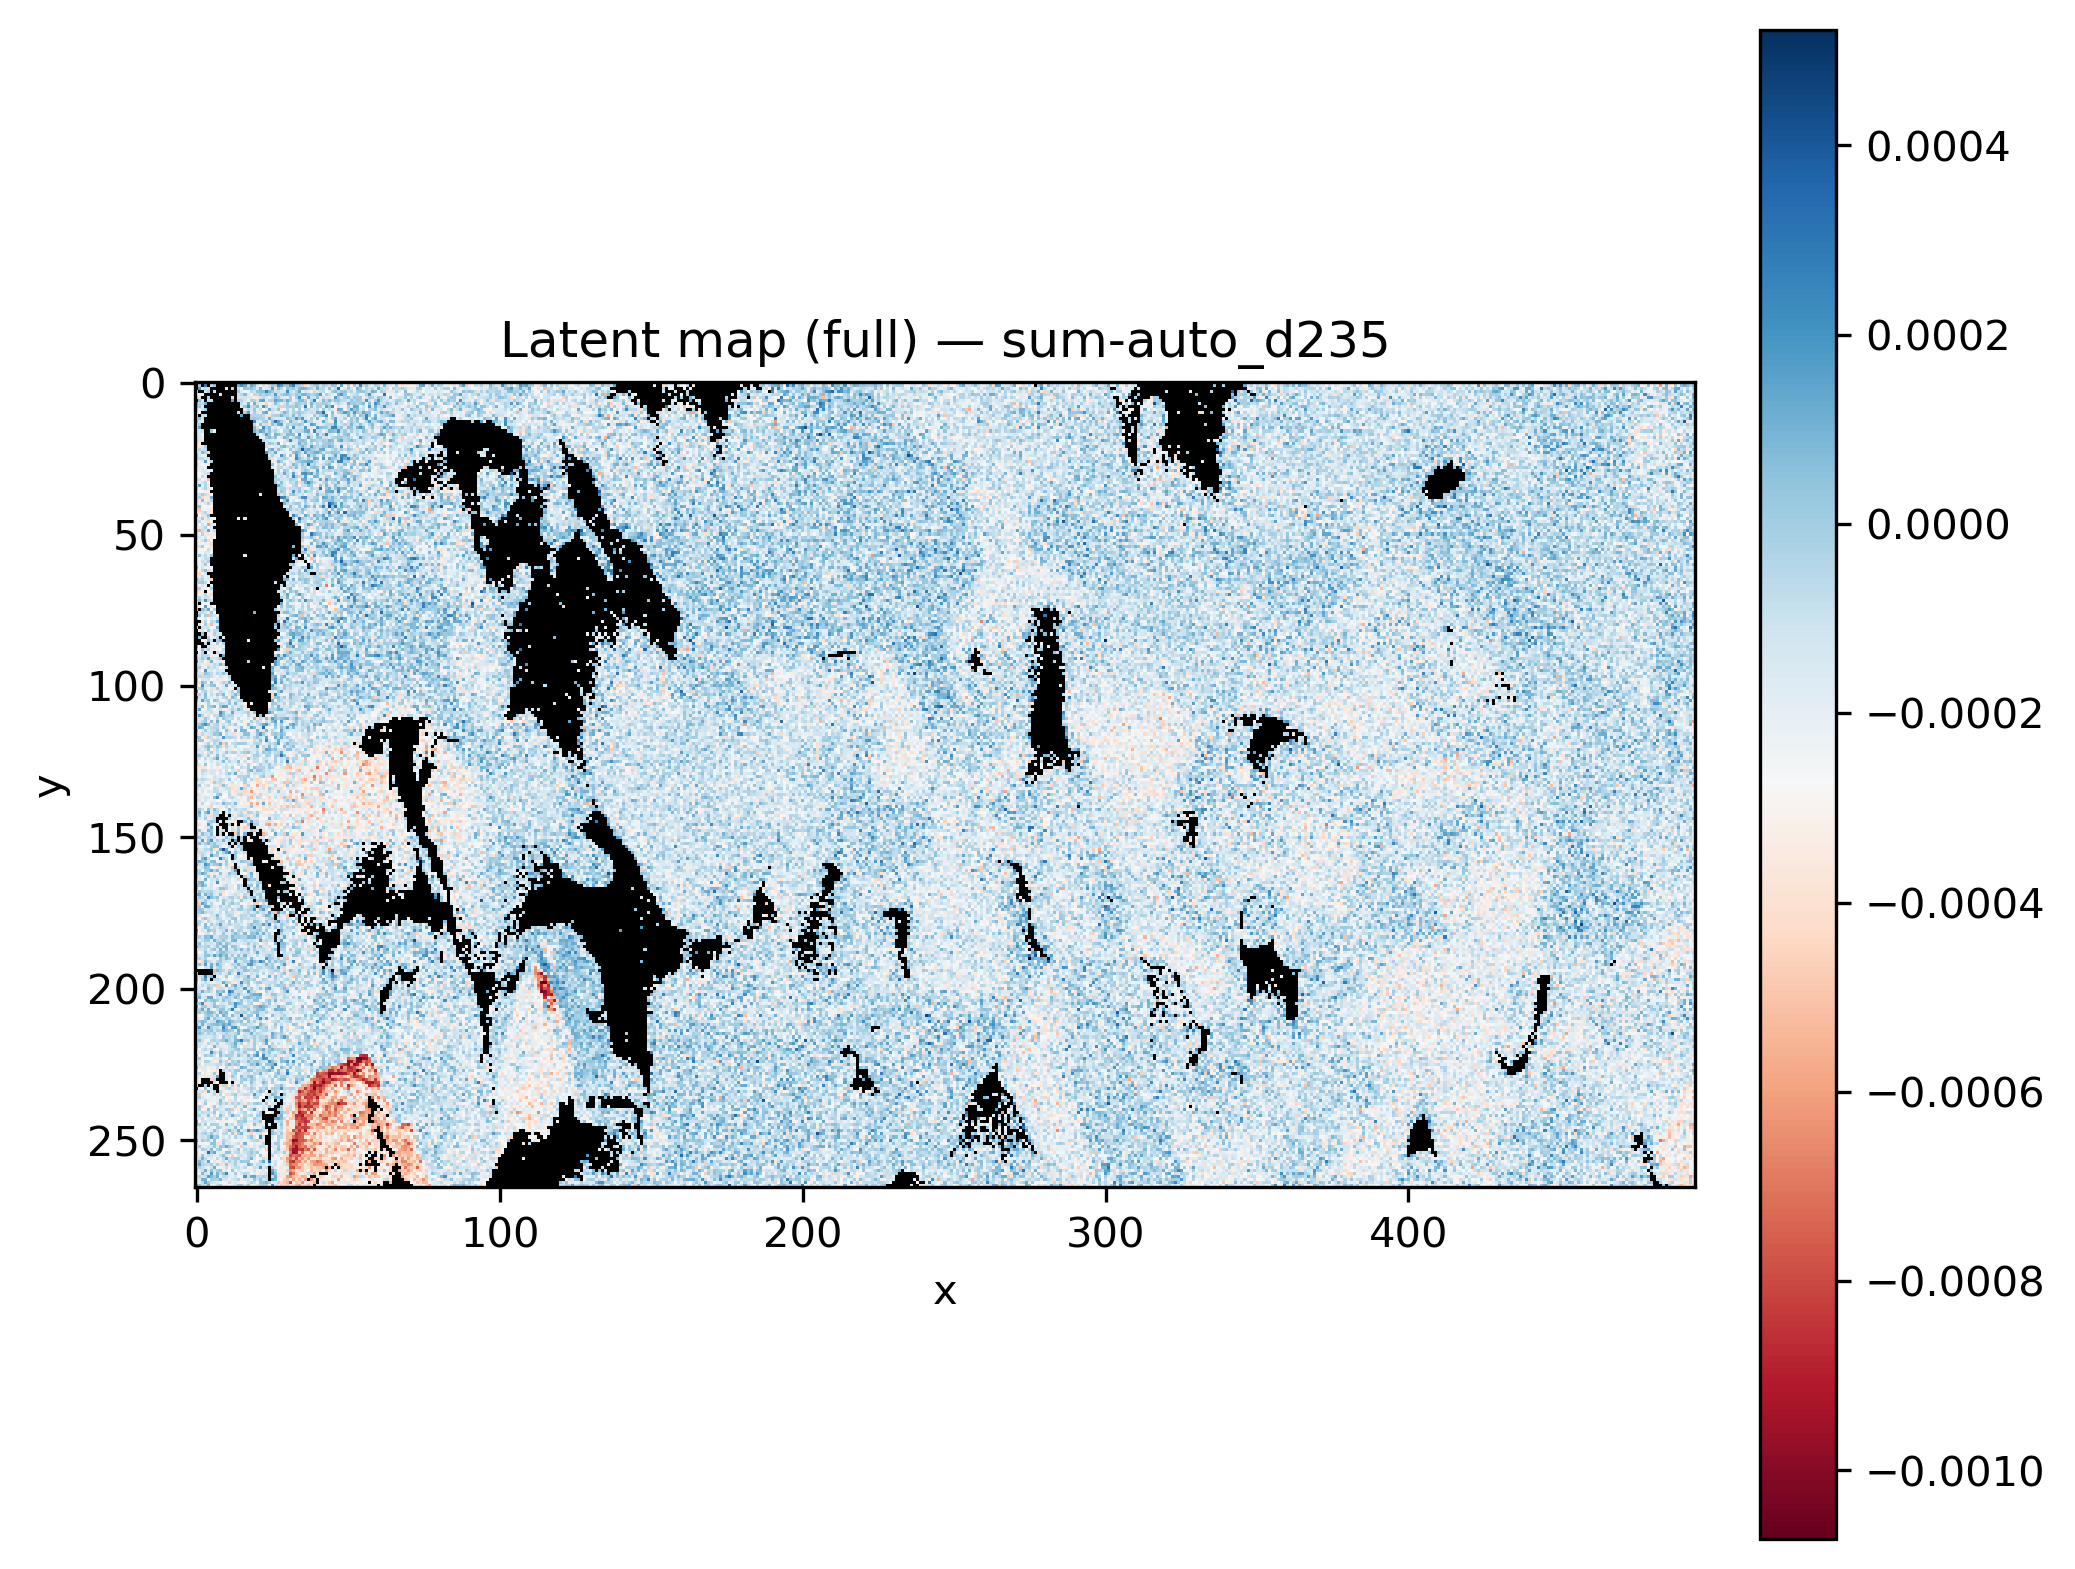

Data behind this chart, as committed beside it:
x, y, latent_sum-auto_d235
0, 0, 
1, 0, 
2, 0, 
3, 0, 
4, 0, 
5, 0, 
6, 0, 
7, 0, 
8, 0, 
9, 0, 
10, 0, 9.708549e-05
11, 0, 
12, 0, 
13, 0, 
14, 0, 0.0001536
15, 0, -0.0002637
16, 0, -0.0003756
17, 0, -0.000115
18, 0, -0.0001351
19, 0, 0.0001106
20, 0, -0.0001845
21, 0, -1.5475438e-05
22, 0, -0.000189
23, 0, -0.000123
24, 0, 6.5594795e-05
25, 0, 5.5728597e-05
26, 0, 4.338799e-07
27, 0, 4.009658e-05
28, 0, 6.1180675e-05
29, 0, -0.0001238
30, 0, -0.0001261
31, 0, -5.742954e-05
32, 0, -0.0002399
33, 0, -0.0001001
34, 0, -7.932016e-05
35, 0, -0.0003128
36, 0, 0.0002192
37, 0, 3.166136e-05
38, 0, -0.0001099
39, 0, -0.0004467
40, 0, 0.0001095
41, 0, 2.6428606e-06
42, 0, -0.0001759
43, 0, -0.0003424
44, 0, -3.821822e-05
45, 0, -0.0001566
46, 0, -0.0001873
47, 0, 7.895252e-05
48, 0, -1.7693965e-06
49, 0, -0.000264
50, 0, -0.0001096
51, 0, -5.095324e-05
52, 0, -0.0002492
53, 0, -0.0001824
54, 0, 3.493228e-05
55, 0, -0.0002253
56, 0, 0.0001774
57, 0, -0.0002396
58, 0, -0.0001266
59, 0, -0.0001173
... 131,610 more rows
